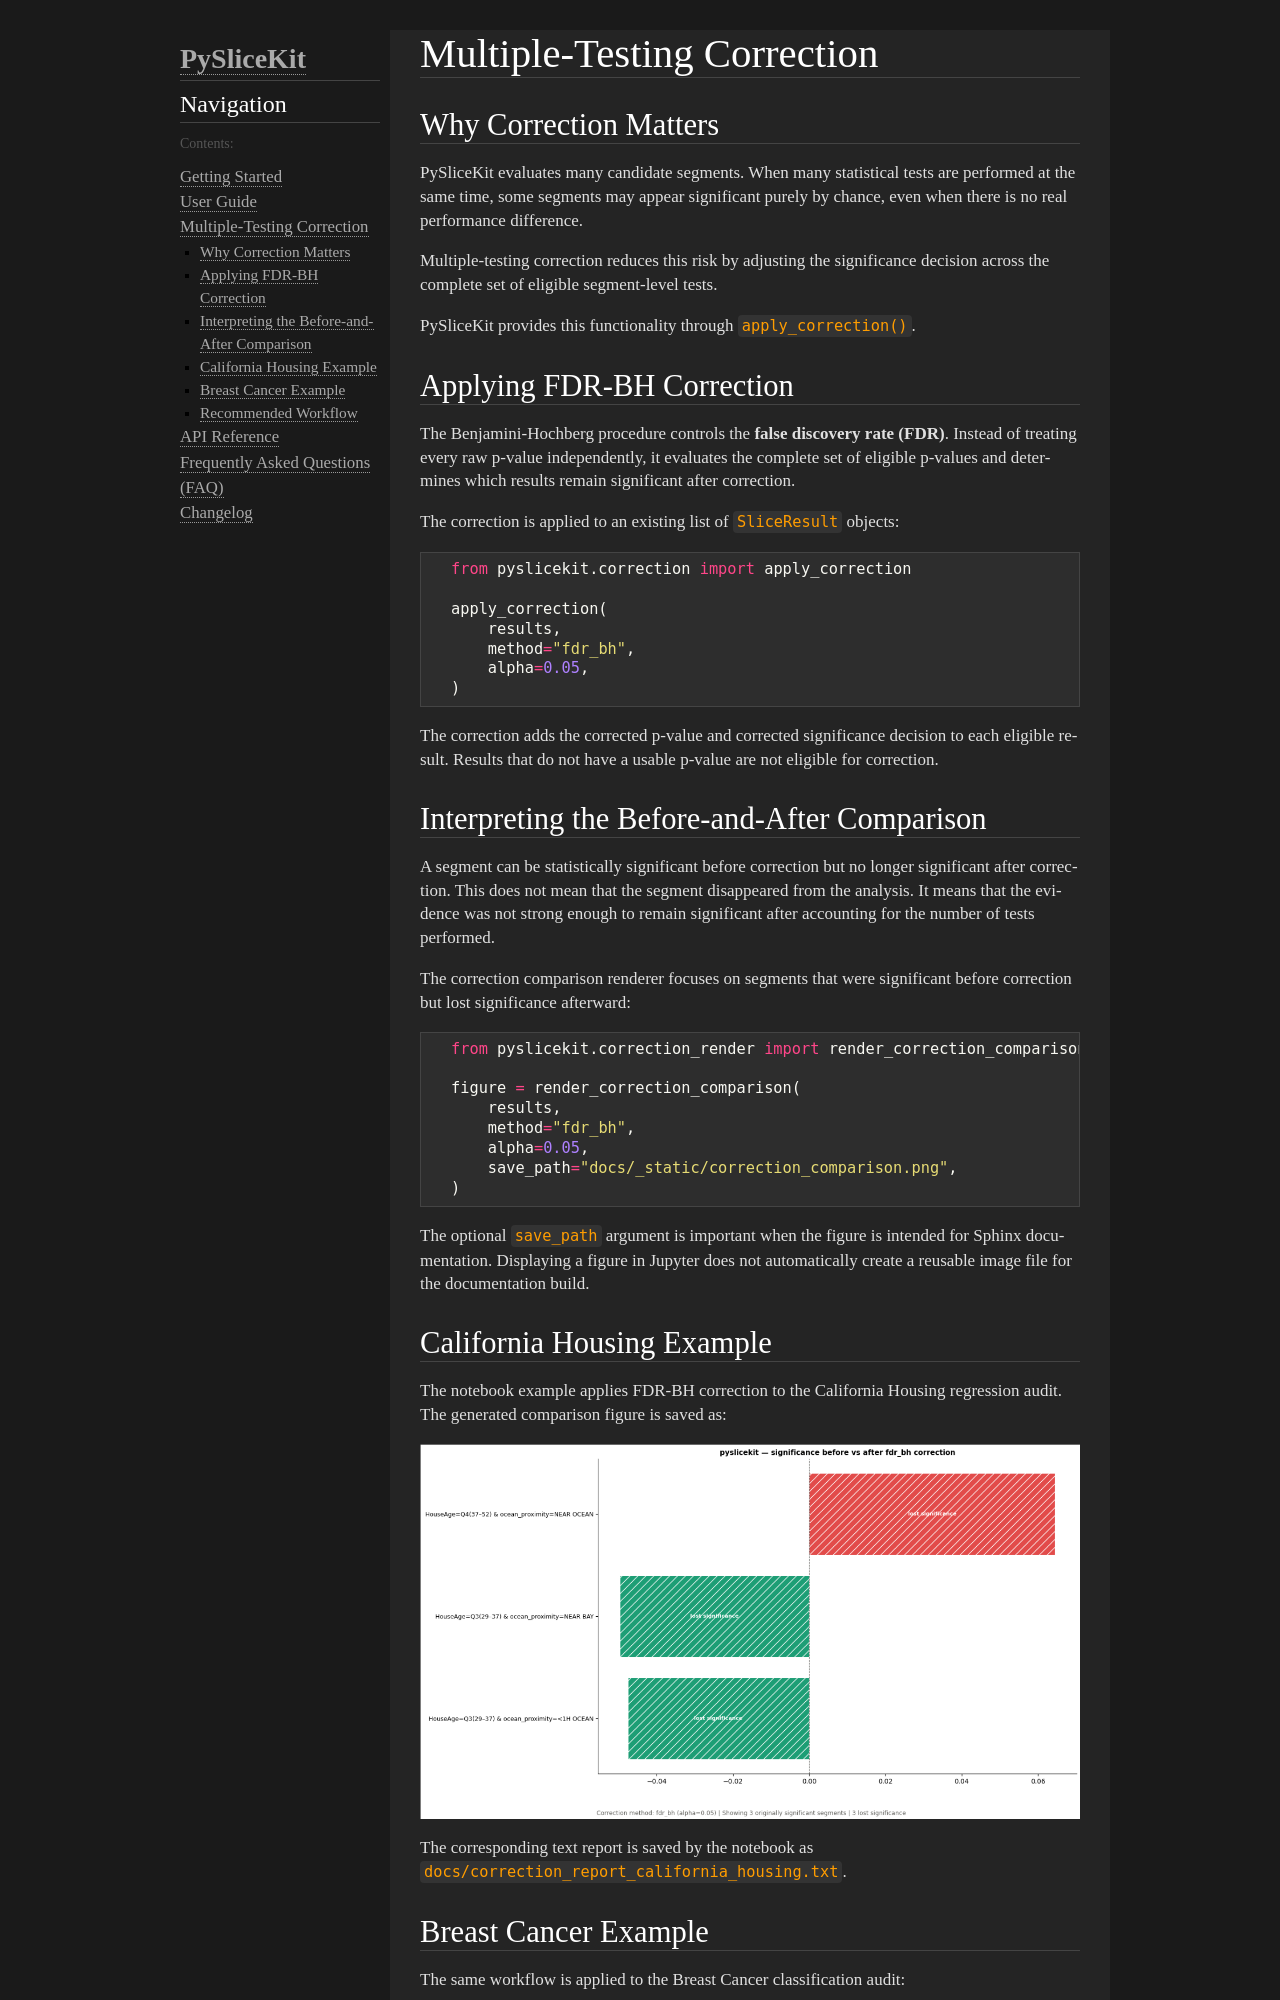

repository: AnshumanTiwari2006/PySliceKit · page: correction_guide.html · generator: sphinx

Multiple-Testing Correction
===========================

Why Correction Matters
----------------------

PySliceKit evaluates many candidate segments. When many statistical tests are
performed at the same time, some segments may appear significant purely by
chance, even when there is no real performance difference.

Multiple-testing correction reduces this risk by adjusting the significance
decision across the complete set of eligible segment-level tests.

PySliceKit provides this functionality through ``apply_correction()``.

Applying FDR-BH Correction
--------------------------

The Benjamini-Hochberg procedure controls the **false discovery rate (FDR)**.
Instead of treating every raw p-value independently, it evaluates the complete
set of eligible p-values and determines which results remain significant after
correction.

The correction is applied to an existing list of ``SliceResult`` objects:

.. code-block:: python

    from pyslicekit.correction import apply_correction

    apply_correction(
        results,
        method="fdr_bh",
        alpha=0.05,
    )

The correction adds the corrected p-value and corrected significance decision
to each eligible result. Results that do not have a usable p-value are not
eligible for correction.

Interpreting the Before-and-After Comparison
--------------------------------------------

A segment can be statistically significant before correction but no longer
significant after correction. This does not mean that the segment disappeared
from the analysis. It means that the evidence was not strong enough to remain
significant after accounting for the number of tests performed.

The correction comparison renderer focuses on segments that were significant
before correction but lost significance afterward:

.. code-block:: python

    from pyslicekit.correction_render import render_correction_comparison

    figure = render_correction_comparison(
        results,
        method="fdr_bh",
        alpha=0.05,
        save_path="docs/_static/correction_comparison.png",
    )

The optional ``save_path`` argument is important when the figure is intended
for Sphinx documentation. Displaying a figure in Jupyter does not automatically
create a reusable image file for the documentation build.
